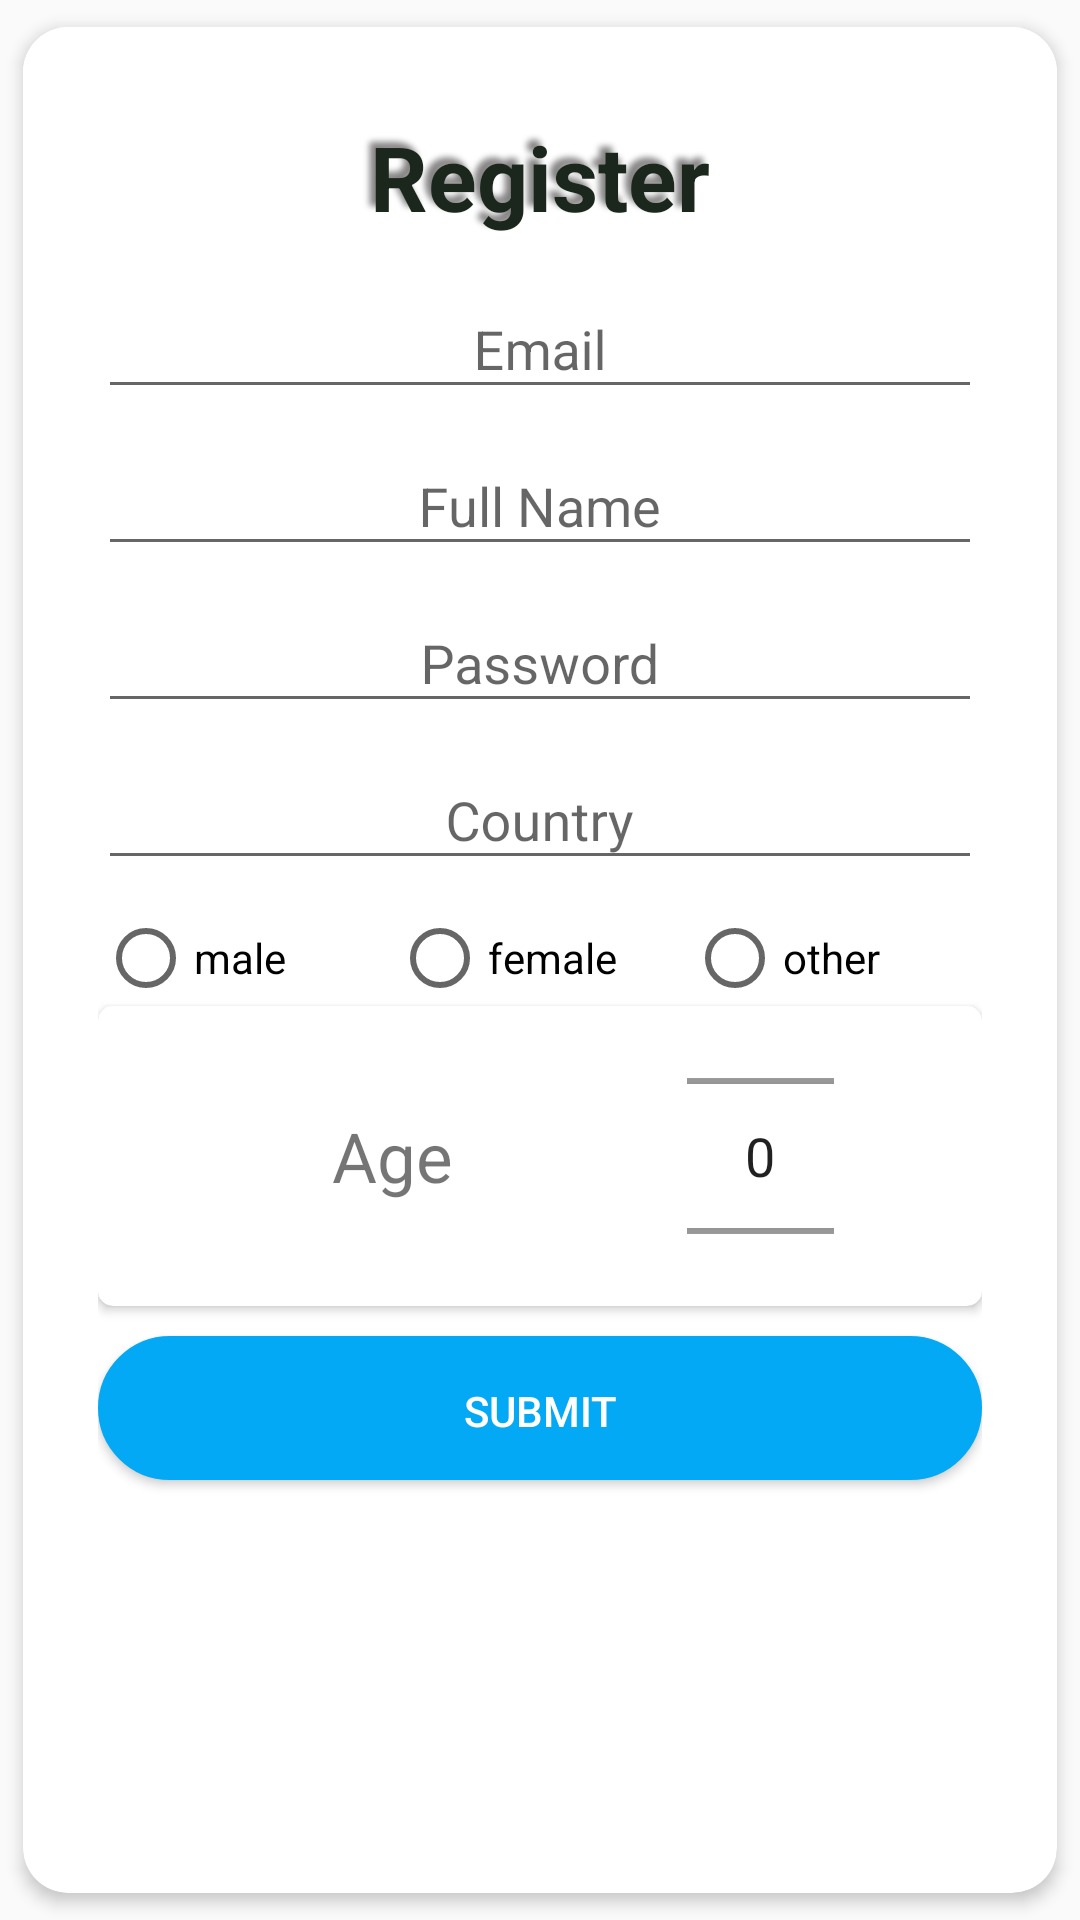

Write the Android layout XML for this screen, with the resource values it uses.
<!-- AndroidManifest.xml: application theme AppTheme -->
<!-- res/layout/register_dialog.xml -->
<?xml version="1.0" encoding="utf-8"?>

<androidx.cardview.widget.CardView
    android:layout_width="match_parent"
    android:layout_height="wrap_content"
    xmlns:android="http://schemas.android.com/apk/res/android"
    xmlns:app="http://schemas.android.com/apk/res-auto"
    app:cardUseCompatPadding="true"
    app:cardElevation="3dp"
    app:cardCornerRadius="15dp">

<LinearLayout
    android:layout_width="match_parent"
    android:layout_height="wrap_content"
    android:orientation="vertical"
    android:padding="25dp"
    android:background="#fff">

    <TextView
        android:layout_width="match_parent"
        android:layout_height="50dp"
        android:text="Register"
        android:gravity="center"
        android:textSize="30sp"
        android:textStyle="bold"

        android:textColor="#1B271C"
        android:shadowColor="@color/text_shadow"
        android:shadowDx="-6"
        android:shadowDy="-6"
        android:shadowRadius="5"
        />


    <com.google.android.material.textfield.TextInputLayout
        android:layout_width="match_parent"

        android:layout_height="wrap_content"
        android:layout_gravity="center">
        <com.google.android.material.textfield.TextInputEditText
            android:layout_width="match_parent"
            android:layout_height="wrap_content"
            android:hint="@string/email"
            android:gravity="center"

            android:inputType="textEmailAddress"
            android:id="@+id/register_dialog_username_et"
            />
    </com.google.android.material.textfield.TextInputLayout>
    <com.google.android.material.textfield.TextInputLayout
        android:layout_width="match_parent"

        android:layout_height="wrap_content"
        android:layout_gravity="center">
        <com.google.android.material.textfield.TextInputEditText
            android:layout_width="match_parent"
            android:layout_height="wrap_content"
            android:hint="@string/fullname"
            android:gravity="center"

            android:inputType="text"
            android:id="@+id/register_dialog_fullname_et"
            />
    </com.google.android.material.textfield.TextInputLayout>

        <com.google.android.material.textfield.TextInputLayout
            android:layout_width="match_parent"
            android:layout_height="wrap_content"
            android:layout_gravity="center"
            >
            <com.google.android.material.textfield.TextInputEditText
                android:layout_width="match_parent"
                android:layout_height="wrap_content"
                android:hint="@string/password"
                android:gravity="center"

                android:inputType="textPassword"
                android:id="@+id/register_dialog_password_et"
                />
        </com.google.android.material.textfield.TextInputLayout>

    <com.google.android.material.textfield.TextInputLayout
        android:layout_width="match_parent"
        android:layout_height="wrap_content"
        android:layout_gravity="center"
        >
        <com.google.android.material.textfield.TextInputEditText
            android:layout_width="match_parent"
            android:layout_height="wrap_content"
            android:hint="@string/country"
            android:gravity="center"

            android:inputType="text"
            android:id="@+id/register_dialog_country_et"
            />
    </com.google.android.material.textfield.TextInputLayout>

    <RadioGroup
        android:layout_width="match_parent"
        android:layout_height="wrap_content"
        android:checkedButton="@+id/first"
        android:layout_marginTop="10dp"
        android:id="@+id/register_dialog_radio"
        android:orientation="horizontal">
        <RadioButton
            android:id="@+id/register_dialog_male"
            android:layout_width="0dp"
            android:layout_weight="1"
            android:layout_height="wrap_content"
            android:text="@string/male"/>
        <RadioButton
            android:id="@+id/register_dialog_female"
            android:layout_width="0dp"
            android:layout_weight="1"
            android:layout_height="wrap_content"
            android:text="@string/female"/>
        <RadioButton
            android:id="@+id/register_dialog_other"
            android:layout_width="0dp"
            android:layout_weight="1"
            android:layout_height="wrap_content"
            android:text="@string/other"/>
    </RadioGroup>


    <androidx.cardview.widget.CardView
        android:layout_width="match_parent"
        android:layout_height="wrap_content"
        app:cardElevation="2dp"
        app:cardCornerRadius="5dp">

        <LinearLayout
            android:layout_width="match_parent"
            android:layout_height="wrap_content">

            <TextView
                android:id="@+id/register_dialog_age"
                android:layout_width="0dp"
                android:layout_weight="4"
                android:layout_height="match_parent"
                android:textSize="23sp"
                android:layout_gravity="center"
                android:gravity="center"
                android:text="@string/age" />

            <NumberPicker
                android:layout_width="0dp"
                android:layout_height="100dp"
                android:layout_weight="1"
                android:theme="@style/NumberPickerText"
                android:layout_alignParentRight="true"
                android:id="@+id/register_dialog_number_picker"
                />
            <Space
                android:layout_width="0dp"
                android:layout_height="match_parent"
                android:layout_weight="1"/>
        </LinearLayout>

    </androidx.cardview.widget.CardView>

    <Button
        android:layout_width="match_parent"
        android:layout_height="wrap_content"
        android:text="@string/submit"
        android:layout_marginVertical="10dp"
        android:background="@drawable/btn_round_light"
        android:textColor="#fff"
        android:id="@+id/register_dialog_submit_btn"

        />

</LinearLayout>

</androidx.cardview.widget.CardView>
<!-- resources referenced by this layout -->
<resources>
  <color name="text_shadow">#7F090505</color>
  <!-- drawable btn_round_light: vector/xml drawable (drawable, 2036 chars, omitted) -->
  <string name="age">Age</string>
  <string name="country">Country</string>
  <string name="email">Email</string>
  <string name="female">female</string>
  <string name="fullname">Full Name</string>
  <string name="male">male</string>
  <string name="other">other</string>
  <string name="password">Password</string>
  <string name="submit">submit</string>
  <style name="NumberPickerText">
          <item name="android:textSize">18sp</item>
      </style>
  <style name="AppTheme" parent="Theme.AppCompat.Light.NoActionBar">
          
          <item name="colorPrimary">@color/colorPrimary</item>
          <item name="colorPrimaryDark">@color/colorPrimaryDark</item>
          <item name="colorAccent">@color/colorAccent</item>
      </style>
  <color name="colorPrimary">#03A9F4</color>
  <color name="colorPrimaryDark">#3F51B5</color>
  <color name="colorAccent">#2196F3</color>
</resources>
